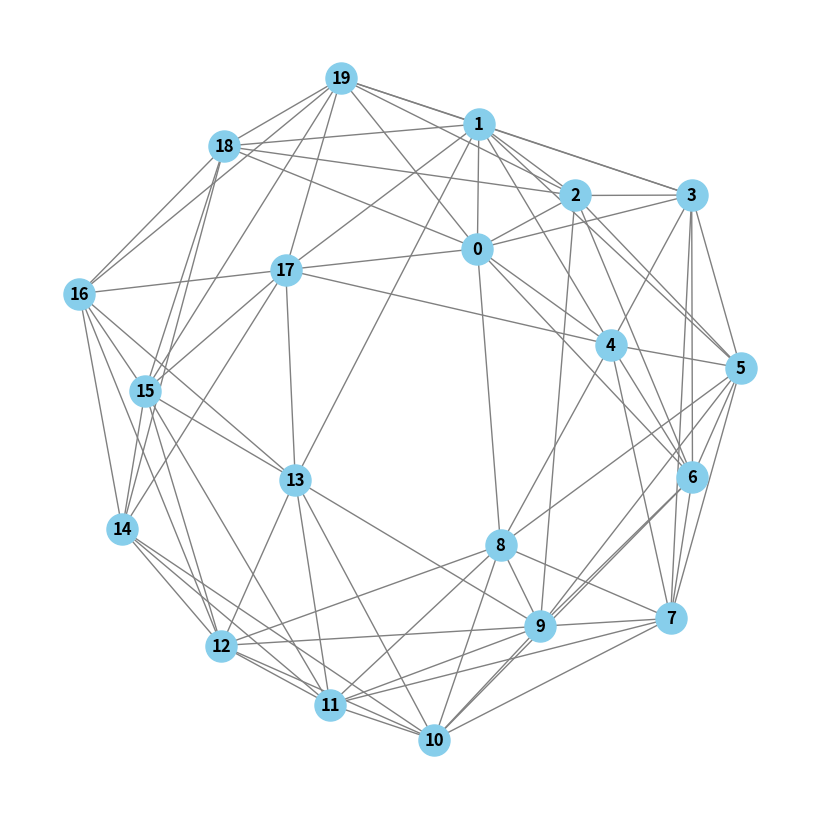

Reproduce this figure in Python.
import matplotlib.pyplot as plt
import networkx as nx
import numpy as np

node_count = 20
radius = 250  # Radius for nodes layout in a circle
center_x = 0  # Center X for nodes
center_y = 0  # Center Y for nodes

def generate_zipf(s, N):
    # Calculate Zipfian constants for normalization
    c = sum(1.0 / (i ** s) for i in range(1, N + 1))
    c = 1 / c

    # Generate CDF (cumulative distribution function)
    cdf = [0]
    for i in range(1, N + 1):
        cdf.append(cdf[i - 1] + c / (i ** s))

    # Use random number to find corresponding value
    random = np.random.random()
    for i in range(1, N + 1):
        if random <= cdf[i]:
            return i - 1  # Adjust if you want 0 to N-1 range, otherwise it gives 1 to N
    return N - 1  # In case of rounding errors, return the last element

def generate_graph(p, degree, z_exp):
    nodes = []
    edges = nx.Graph()

    # Initialize nodes and place them in a circle
    for i in range(node_count):
        angle = (i / node_count) * 2 * np.pi
        x = center_x + radius * np.cos(angle)
        y = center_y + radius * np.sin(angle)
        nodes.append((x, y))
        edges.add_node(i, pos=(x, y))

    # Create a ring lattice with k neighbors
    k = degree  # Number of nearest neighbors (assumed even for simplicity)
    for i in range(node_count):
        for j in range(1, k + 1):
            neighbor = (i + j) % node_count
            edges.add_edge(i, neighbor)

    # Rewire edges with probability p
    for (u, v) in list(edges.edges()):
        if np.random.random() < p:
            edges.remove_edge(u, v)
            new_neighbor = generate_zipf(z_exp, node_count)
            while new_neighbor == u or edges.has_edge(u, new_neighbor):
                new_neighbor = generate_zipf(z_exp, node_count)
            edges.add_edge(u, new_neighbor)

    return edges, nodes

def draw_graph(graph, nodes):
    plt.figure(figsize=(8, 8))
    # pos = {i: nodes[i] for i in range(len(nodes))}
    pos = nx.spring_layout(graph)
    nx.draw(graph, pos, with_labels=True, node_size=500, node_color='skyblue', edge_color='gray', font_weight='bold')
    plt.show()

def update_graph(p, degree, z_exp):
    graph, nodes = generate_graph(p, degree, z_exp)
    draw_graph(graph, nodes)

# Example usage:
p = 0.1  # Rewiring probability
degree = 4  # Degree
z_exp = 1.0  # Zipf exponent
update_graph(p, degree, z_exp)
